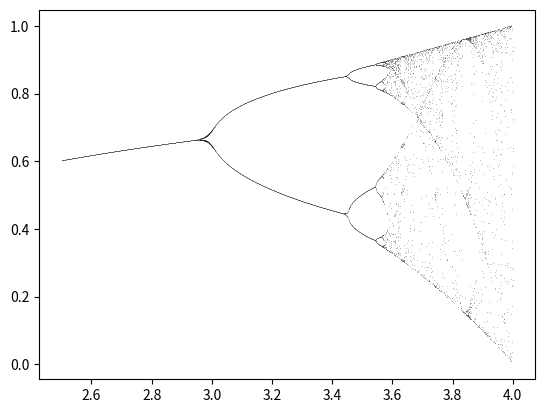

The matplotlib source for this figure:
import numpy as np
import matplotlib.pyplot as plt
import operator


epsilon = 0.001
r_inicial = 3.1
x0_inicial = 0.2
delta_x0 = 0.05
delta_r = 0.001
M = 100
N = 20

def resta(x,y):
    lista_resta = list(map(operator.sub, x, y))
    return list(map(abs, lista_resta))

def logistica(x, r):
    return r*x*(1-x)

def orbita(x0, f, n, r):
    orbita=[]
    x = x0
    for i in range(n):
        x = f(x, r)
        orbita.append(x)
    return orbita

def calculaV0(x0, r):
    orb = orbita(x0, logistica, M, r)
    posiblesk = [i for i in range(M-N, M)]
    V0 = []
    V0orb = []
    equivalentesk = []
    for k in reversed(posiblesk):
        if k not in equivalentesk :
            kbueno = False
            for i in range(k):
                if i not in equivalentesk and abs(orb[k] - orb[k-i-1]) < epsilon:
                    kbueno = True
                    equivalentesk.append(k-i-1)
            if kbueno :
                V0.append(k)
                V0orb.append(orb[k])
            equivalentesk.append(k)
    return V0, V0orb
 
def calculaError(V0orb, r) :
    errores = []
    V0orb.sort()   
    Vaux = V0orb.copy()
    for j in range(0, 10):
        for i in range(len(V0)):
            Vaux[i] = logistica(Vaux[i], r)
        Vaux.sort()   
        errores.append(max(resta(V0orb, Vaux)))
    errores.sort()
    return errores[8]

def estabilidad(x0, r):
    for x0 in np.arange(x0, x0 + delta_x0, delta_x0/10):
        V0aux, V0auxorb = calculaV0(x0, r)    
        V0auxorb.sort()
        if max(resta(V0orb,V0auxorb)) > epsilon:
            return False
    return True

def bifurcaciones(nelems, x0):
    V0s = np.array([])
    enc = False
    for r in np.arange(2.5 + delta_r, 4, delta_r):
        V0aux, V0auxorb = calculaV0(x0, r)   
        V0auxorb.sort()
        V0auxorb = np.array(V0auxorb)
        np.append(V0s, V0auxorb)
        
        for y in V0auxorb:
            plt.plot(r, y, ',k', alpha=0.25)
            
        if len(V0aux) == nelems and enc == False:
            enc = True
            print('En r = ' + str(r) + ' V0 tiene ' + str(nelems) + ' elementos')

print('Fijamos x0 = 0.2')
V0, V0orb = calculaV0(x0_inicial, r_inicial)
print('Un conjunto atractor con r = 3.1 es: ' + str(V0orb))
print('su error es:', calculaError(V0orb, r_inicial))

if estabilidad(x0_inicial, r_inicial) == True:
    print('Es estable')
else :
    print('No es estable')

V0, V0orb = calculaV0(x0_inicial, 3.4)
print('Otro conjunto atractor con r = 3.4 es: ' + str(V0orb))
print('su error es:', calculaError(V0orb, 3.4))

if estabilidad(x0_inicial, 3.4) == True:
    print('Es estable')
else :
    print('No es estable')

bifurcaciones(8, x0_inicial)       
plt.show()






























